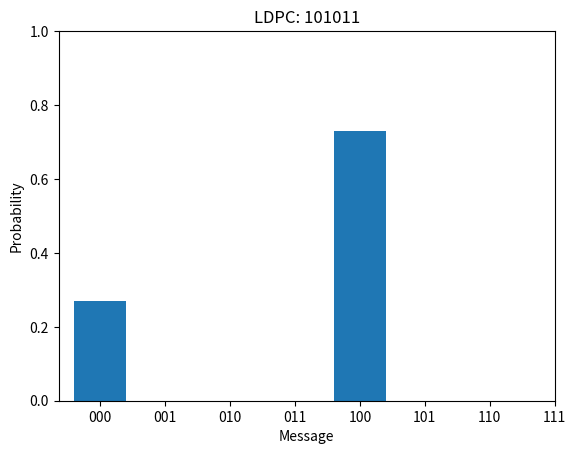

The matplotlib source for this figure:
import numpy as np
import random
import matplotlib.pyplot as plt
from matplotlib.ticker import StrMethodFormatter

#UTILITY
def plot_graphs(dist_lst, bits, title, xlabel):
    #plots a graph after obtaining samples from sampling
    v_bin = [int(np.array2string(a, separator="")[1:-1], 2) for a in dist_lst]
    #plot probability distribution from Gibbs Sampling
    plt.figure(1)
    total = len(v_bin)
    labels, freq = np.unique(v_bin, return_counts=True)
    freq = freq/total

    fig, ax = plt.subplots()
    ax.bar(labels, freq)
    ax.xaxis.set_major_formatter(StrMethodFormatter("{x:"+bits+"b}"))
    ax.xaxis.set_ticks(np.arange(0, 2**int(bits), 1))
    ax.set_xlabel(xlabel)
    ax.set_ylim([0, 1])
    ax.set_ylabel("Probability")
    plt.title(title)
    plt.show()

class GibbsSampler():
    #Can be for Boltzmann Machine
    def __init__(self, W, visible_bias, burn_in, n_samples, binary=True):
        self.W = W
        self.visible_bias = visible_bias
        self.visible_size = visible_bias.size
        self.burn_in = burn_in
        self.n_samples = n_samples
        self.binary = binary
        self.p_func = np.tanh
        self.low, self.high = -1, 1
        if binary:
            self.p_func = lambda x: 1.0/(1.0+np.exp(-x))
            self.low, self.high = 0, 1
    def sample(self, v):
        v_new = np.copy(v)
        for i in range(v.size):
            p_v = self.p_func(self.W[i].dot(v_new) - self.W[i,i]*v_new[i] + self.visible_bias[i])
            #print(p_v)
            v_new[i] = int(random.uniform(self.low, self.high) < p_v)
            if not self.binary:
                v_new[i] = 2*v_new[i]-1
        return v_new
    def run_sampling(self, v_init=None, visible_bits=None):
        if visible_bits is None:
            visible_bits = self.visible_size
        v = v_init
        dist_lst = []
        if v_init is None:
            v = np.random.choice([self.low, self.high], self.visible_size)
        for i in range(self.burn_in):
            v = self.sample(v)
        for i in range(self.n_samples):
            v = self.sample(v)
            if not self.binary:
                dist_lst.append((1-v[:visible_bits])//2)
            else:
                dist_lst.append(v[:visible_bits])
        return dist_lst, v

class BlockGibbsSampler(GibbsSampler):
    #For RBM
    def __init__(self, W, visible_bias, hidden_bias, burn_in, n_samples, binary=True):
        super().__init__(W, visible_bias, burn_in, n_samples, binary)
        self.hidden_bias = hidden_bias
        self.hidden_size = hidden_bias.size
    def sample(self, v, h, clamp_vals=None):
        #takes an individual sample
        #clamp_vals is a list of tuples (index, value) where v[index] = val
        p_h = self.p_func(self.W.T.dot(v)+self.hidden_bias)
        h_new = np.less(np.random.uniform(self.low, self.high, size=self.hidden_size), p_h).astype(int)
        p_v = self.p_func(self.W.dot(h_new)+self.visible_bias)
        v_new = np.less(np.random.uniform(self.low, self.high, size=self.visible_size), p_v).astype(int)
        if clamp_vals is not None:
            for clamp in clamp_vals:
                v_new[clamp[0]] = clamp[1]
        return v_new, h_new
    def run_sampling(self, v_init=None, h_init=None, clamp_vals=None):
        #takes all of the samples
        #clamp_vals is a list of tuples (index, value) where v[index] = val
        v, h = v_init, h_init
        dist_lst = []
        if v_init is None:
            v = np.random.choice([self.low, self.high], self.visible_size)
        if clamp_vals is not None:
            for clamp in clamp_vals:
                v[clamp[0]] = clamp[1]
        for i in range(self.burn_in):
            v, h = self.sample(v, h, clamp_vals)
        for i in range(self.n_samples):
            v, h = self.sample(v, h, clamp_vals)
            dist_lst.append(v)
        return dist_lst

class LDPC():
    #initializes LDPC weights and biases for Gibbs Sampling
    def __init__(self, H, G, message_len, parity_len, h_km, h, received_signal):
        #H - parity check matrix, G - generator matrix
        #message_len - length of message, parity_len - number of parity bits
        #h_km - hyperparameter associated with penalty terms
        #h - another hyperparameter associated with parity check
        self.H_matrix = H
        self.G_matrix = G
        self.message_len = message_len
        self.parity_len = parity_len
        self.h_km = h_km
        self.h = h
        self.calc_w_b(received_signal)

    def calc_w_b(self, received_signal):
        #calculates biases
        H = self.H_matrix
        h_km = self.h_km
        h = self.h
        n = self.message_len
        #indices of nonzero elements of H (indexed by H)
        nonzero_row, nonzero_col = np.nonzero(H)
        #indices of last nonzero element per row (indexed by p)
        p_last_idx = np.nonzero(nonzero_row - np.roll(nonzero_row, -1))[0]
        #indices of nonzero elements, split by row (indexed by H)
        nonzero_col_by_row = np.split(nonzero_col, p_last_idx[:-1]+1)
        #indices of first nonzero element per row (indexed by H)
        first_nonzero = np.argmax(H, axis=1)
        #indices of first nonzero element per row (indexed by p)
        p_first_idx = np.concatenate([np.array([0]), p_last_idx[:-1]+1])
        #indices of last nonzero element in row (indexed by H)
        last_nonzero = [nonzero[-1] for nonzero in nonzero_col_by_row]

        #number of p spins
        p_len = nonzero_row.size
        #constructs visible bias:
        b_sigma = -received_signal + 0.5 + 0.5*h_km*np.sum(H, axis=0)
        for i in first_nonzero:
            b_sigma[i] = b_sigma[i] - 0.5*h_km
        b_p = h_km*np.ones(p_len)
        for i in p_first_idx:
            b_p[i] = 0.5*h_km
        for j in p_last_idx:
            b_p[j] = 0.5*h_km+0.5*h

        #number of a spins
        a_len = p_len - H.shape[0]
        b_a = h_km*np.ones(a_len)

        self.b = np.concatenate([b_sigma, b_p, b_a])

        #calculate weight matrix
        total_len = p_len + a_len + n
        #weights for sigmas
        w_sigma = np.zeros((n, total_len))
        for i in range(self.parity_len):
            for j in range(1, nonzero_col_by_row[i].size):
                new_w = np.zeros(total_len)
                new_w[n + p_first_idx[i] + j - 1] = -0.5*h_km
                new_w[n + p_first_idx[i] + j] = -0.5*h_km
                new_w[n + p_len + p_first_idx[i] - i + j - 1] = h_km
                w_sigma[nonzero_col_by_row[i][j]] += new_w

        w_p = np.zeros((p_len, total_len))
        for i in range(self.parity_len):
            start_i = p_first_idx[i]
            row = nonzero_col_by_row[i]
            w_p[start_i, row[1]] = -0.5*h_km
            w_p[start_i, n + start_i + 1] = -0.5*h_km
            w_p[start_i, n + p_len + start_i - i] = h_km
            for j in range(1, row.size - 1):
                w_p[start_i + j, row[j]] = -0.5*h_km
                w_p[start_i + j, row[j+1]] = -0.5*h_km
                w_p[start_i + j, n + start_i + j - 1] = -0.5*h_km
                w_p[start_i + j, n + start_i + j + 1] = -0.5*h_km
                w_p[start_i + j, n + p_len + start_i - i + j - 1] = h_km
                w_p[start_i + j, n + p_len + start_i - i + j] = h_km
            w_p[start_i + row.size - 1, row[-1]] = -0.5*h_km
            w_p[start_i + row.size - 1, n + start_i + row.size - 2] = -0.5*h_km
            w_p[start_i + row.size - 1, n + p_len + start_i - i + row.size - 2] = h_km

        w_a = np.zeros((p_len - self.parity_len, total_len))
        for i in range(self.parity_len):
            start_i = p_first_idx[i]
            row = nonzero_col_by_row[i]
            for j in range(1, row.size):
                w_a[start_i - i + j - 1, row[j]] = h_km
                w_a[start_i - i + j - 1, n + start_i + j - 1] = h_km
                w_a[start_i - i + j - 1, n + start_i + j] = h_km
                w_a[start_i - i + j - 1, n + p_len + start_i - i + j - 1] = -2*h_km
        self.W = np.vstack([w_sigma, w_p, w_a])


"""
#This is for AND:
#weights and biases
W = np.array([[-9, -12, 4], [-9, 4, -12], [-1, -10, -10]])
b = np.array([6, 6, 4])
c = np.array([4, 6, 6])
and_sampler = BlockGibbsSampler(W, b, c, 50, 100000)
and_dist_lst = and_sampler.run_sampling()
plot_graphs(and_dist_lst, "03", "AND: No Clamp", "ABC")
"""

"""
#This is for AND with general boltzmann machine:
W = np.array([
    [0, 0, 0, -9, -12, 4],
    [0, 0, 0, -9, 4, -12],
    [0, 0, 0, -1, -10, -10],
    [-9, -9, -1, 0, 0, 0],
    [-12, 4, -10, 0, 0, 0],
    [4, -12, -10, 0, 0, 0],

])
b = np.array([6, 6, 4, 4, 6, 6])
and_sampler = GibbsSampler(W, b, 50, 1000000)
and_dist_lst, v = and_sampler.run_sampling(visible_bits=3)
#print(and_dist_lst)
plot_graphs(and_dist_lst, "03", "AND: No Clamp", "ABC")
"""

#This is for LDPC
#visible units are in the order of sigma, p, then a.
#sigma - original spins of message, from 1 to n (total of n)
#p - auxiliary spins that represent the product of spins for a given sigma
#   from 1 to k for the parity bits and from 1 to N_k for the nonzero elements
#   in the kth row of the parity-check matrix H
#a - auxiliary spins for the penalty term from 1 to k for the parity bits and
#   from 2 to N_k for the nonzero elements in the kth row of H
#weights and biases obtained from Wikipedia example
n = 6
k = 3
h_km = 10000#0.5 #from paper
h =10000# 0.3 #from paper
H = np.array([
    [1, 1, 1, 1, 0, 0],
    [0, 0, 1, 1, 0, 1],
    [1, 0, 0, 1, 1, 0]
])
G = np.array([
    [1, 0, 0, 1, 0, 1],
    [0, 1, 0, 1, 1, 1],
    [0, 0, 1, 1, 1, 0]
])
m = np.array([1, 0, 1])
r = np.mod(G.T.dot(m), 2)

H_1st_zeroed_out = np.array([
    [0, 1, 1, 1, 0, 0],
    [0, 0, 0, 1, 0, 1],
    [0, 0, 0, 1, 1, 0]
])
b_sigma = -r+0.5+0.5*h_km*(np.sum(H_1st_zeroed_out, axis=0))
b_p = 0.5*h_km + np.array([0, 0.5*h_km, 0.5*h_km, 0.5*h, 0, 0.5*h_km, 0.5*h, 0, 0.5*h_km, 0.5*h])
b_a = h_km*np.ones(7)
b = np.concatenate([b_sigma, b_p, b_a])
W = np.array([
    [0,0,0,0,0,0,0,0,0,0,0,0,0,0,0,0,0,0,0,0,0,0,0],
    [0,0,0,0,0,0,-0.5*h_km,-0.5*h_km,0,0,0,0,0,0,0,0,h_km,0,0,0,0,0,0],
    [0,0,0,0,0,0,0,-0.5*h_km,-0.5*h_km,0,0,0,0,0,0,0,0,h_km,0,0,0,0,0],
    [0,0,0,0,0,0,0,0,-0.5*h_km,-0.5*h_km,-0.5*h_km,-0.5*h_km,0,-0.5*h_km,-0.5*h_km,0,0,0,h_km,h_km,0,h_km,0],
    [0,0,0,0,0,0,0,0,0,0,0,0,0,0,-0.5*h_km,-0.5*h_km,0,0,0,0,0,0,h_km],
    [0,0,0,0,0,0,0,0,0,0,0,-0.5*h_km,-0.5*h_km,0,0,0,0,0,0,0,h_km,0,0],

    [0,-0.5*h_km,0,0,0,0,0,-0.5*h_km,0,0,0,0,0,0,0,0,h_km,0,0,0,0,0,0],
    [0,-0.5*h_km,-0.5*h_km,0,0,0,-0.5*h_km,0,-0.5*h_km,0,0,0,0,0,0,0,h_km,h_km,0,0,0,0,0],
    [0,0,-0.5*h_km,-0.5*h_km,0,0,0,-0.5*h_km,0,-0.5*h_km,0,0,0,0,0,0,0,h_km,h_km,0,0,0,0],
    [0,0,0,-0.5*h_km,0,0,0,0,-0.5*h_km,0,0,0,0,0,0,0,0,0,h_km,0,0,0,0],

    [0,0,0,-0.5*h_km,0,0,0,0,0,0,0,-0.5*h_km,0,0,0,0,0,0,0,h_km,0,0,0],
    [0,0,0,-0.5*h_km,0,-0.5*h_km,0,0,0,0,-0.5*h_km,0,-0.5*h_km,0,0,0,0,0,0,h_km,h_km,0,0],
    [0,0,0,0,0,-0.5*h_km,0,0,0,0,0,-0.5*h_km,0,0,0,0,0,0,0,0,h_km,0,0],

    [0,0,0,-0.5*h_km,0,0,0,0,0,0,0,0,0,0,-0.5*h_km,0,0,0,0,0,0,h_km,0],
    [0,0,0,-0.5*h_km,-0.5*h_km,0,0,0,0,0,0,0,0,-0.5*h_km,0,-0.5*h_km,0,0,0,0,0,h_km,h_km],
    [0,0,0,0,-0.5*h_km,0,0,0,0,0,0,0,0,0,-0.5*h_km,0,0,0,0,0,0,0,h_km],

    [0,h_km,0,0,0,0,h_km,h_km,0,0,0,0,0,0,0,0,-2*h_km,0,0,0,0,0,0],
    [0,0,h_km,0,0,0,0,h_km,h_km,0,0,0,0,0,0,0,0,-2*h_km,0,0,0,0,0],
    [0,0,0,h_km,0,0,0,0,h_km,h_km,0,0,0,0,0,0,0,0,-2*h_km,0,0,0,0],
    [0,0,0,h_km,0,0,0,0,0,0,h_km,h_km,0,0,0,0,0,0,0,-2*h_km,0,0,0],
    [0,0,0,0,0,h_km,0,0,0,0,0,h_km,h_km,0,0,0,0,0,0,0,-2*h_km,0,0],
    [0,0,0,h_km,0,0,0,0,0,0,0,0,0,h_km,h_km,0,0,0,0,0,0,-2*h_km,0],
    [0,0,0,0,h_km,0,0,0,0,0,0,0,0,0,h_km,h_km,0,0,0,0,0,0,-2*h_km]
])

ldpc_sampler = GibbsSampler(W, b, 100000, 100000, binary=False)

ldpc_dist_lst, v = ldpc_sampler.run_sampling(visible_bits=3)

plot_graphs(ldpc_dist_lst, "03", "LDPC: " + np.array2string(r, precision=1, separator='')[1:-1], "Message")

"""
#Check the LDPC formulation is correct:
ldpc = LDPC(H, G, 6, 3, h_km, h, r)
assert(np.array_equal(ldpc.b, b))
assert(np.array_equal(ldpc.W, W))
"""
